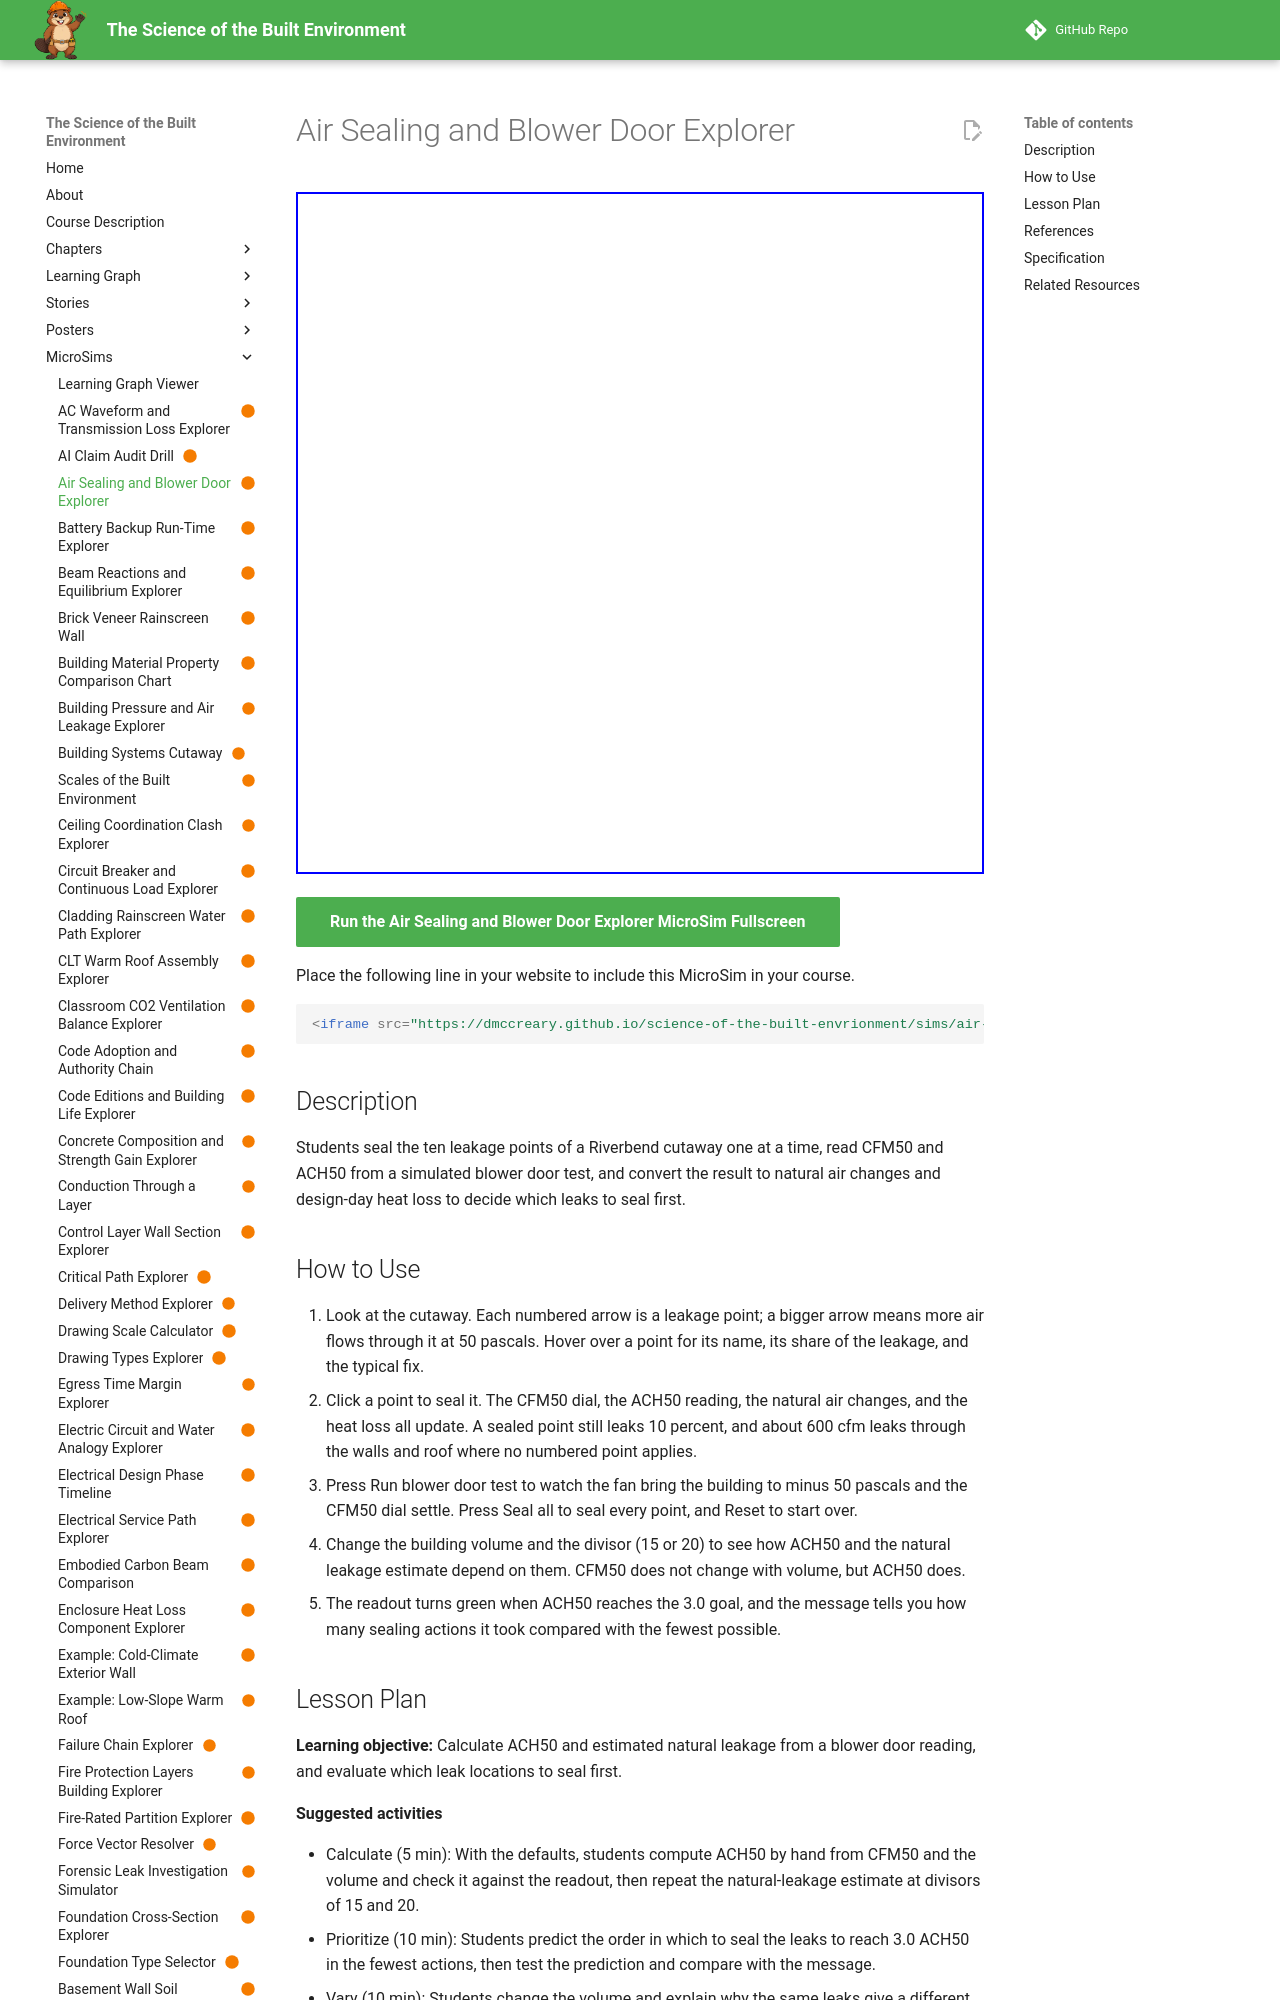

repository: dmccreary/science-of-the-built-envrionment · page: sims/air-sealing-blower-door-explorer/index.html · generator: mkdocs

---
title: "Air Sealing and Blower Door Explorer"
description: "Students seal the ten leakage points of a Riverbend cutaway one at a time, read CFM50 and ACH50 from a simulated blower door test, and convert the result to natural air changes and design-day heat loss to decide which leaks to seal first."
image: /sims/air-sealing-blower-door-explorer/air-sealing-blower-door-explorer.png
og:image: /sims/air-sealing-blower-door-explorer/air-sealing-blower-door-explorer.png
twitter:image: /sims/air-sealing-blower-door-explorer/air-sealing-blower-door-explorer.png
social:
   cards: false
status: built
library: p5.js
bloom_level: Apply, Evaluate
---

# Air Sealing and Blower Door Explorer

<iframe src="main.html" width="100%" height="682" scrolling="no"></iframe>

[Run the Air Sealing and Blower Door Explorer MicroSim Fullscreen](main.html){ .md-button .md-button--primary }

Place the following line in your website to include this MicroSim in your course.

```html
<iframe src="https://dmccreary.github.io/science-of-the-built-envrionment/sims/air-sealing-blower-door-explorer/main.html" width="100%" height="682" scrolling="no"></iframe>
```

## Description

Students seal the ten leakage points of a Riverbend cutaway one at a time, read CFM50 and ACH50 from a simulated blower door test, and convert the result to natural air changes and design-day heat loss to decide which leaks to seal first.

## How to Use

1. Look at the cutaway. Each numbered arrow is a leakage point; a bigger arrow means more air flows through it at 50 pascals. Hover over a point for its name, its share of the leakage, and the typical fix.
2. Click a point to seal it. The CFM50 dial, the ACH50 reading, the natural air changes, and the heat loss all update. A sealed point still leaks 10 percent, and about 600 cfm leaks through the walls and roof where no numbered point applies.
3. Press Run blower door test to watch the fan bring the building to minus 50 pascals and the CFM50 dial settle. Press Seal all to seal every point, and Reset to start over.
4. Change the building volume and the divisor (15 or 20) to see how ACH50 and the natural leakage estimate depend on them. CFM50 does not change with volume, but ACH50 does.
5. The readout turns green when ACH50 reaches the 3.0 goal, and the message tells you how many sealing actions it took compared with the fewest possible.
